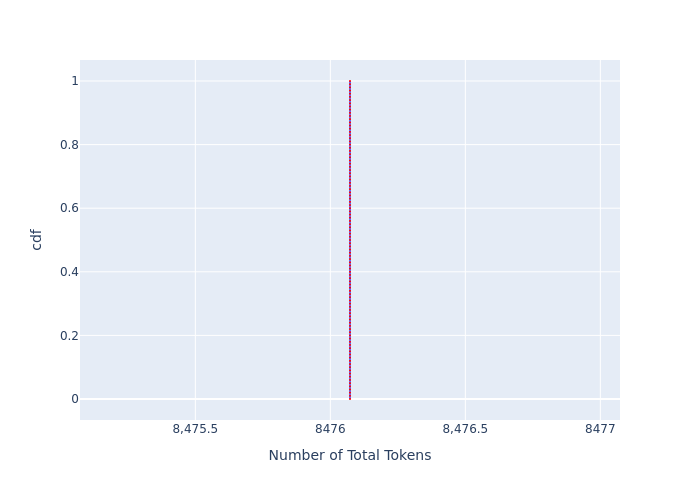

The data file committed next to this chart (first rows):
, cdf, Number of Total Tokens
0, 0.0, 8476
1, 0.01, 8476
2, 0.02, 8476
3, 0.03, 8476
4, 0.04, 8476
5, 0.05, 8476
6, 0.06, 8476
7, 0.07, 8476
8, 0.08, 8476
9, 0.09, 8476
10, 0.1, 8476
11, 0.11, 8476
12, 0.12, 8476
13, 0.13, 8476
14, 0.14, 8476
15, 0.15, 8476
16, 0.16, 8476
17, 0.17, 8476
18, 0.18, 8476
19, 0.19, 8476
20, 0.2, 8476
21, 0.21, 8476
22, 0.22, 8476
23, 0.23, 8476
24, 0.24, 8476
25, 0.25, 8476
26, 0.26, 8476
27, 0.27, 8476
28, 0.28, 8476
29, 0.29, 8476
30, 0.3, 8476
31, 0.31, 8476
32, 0.32, 8476
33, 0.33, 8476
34, 0.34, 8476
35, 0.35, 8476
36, 0.36, 8476
37, 0.37, 8476
38, 0.38, 8476
39, 0.39, 8476
40, 0.4, 8476
41, 0.41, 8476
42, 0.42, 8476
43, 0.43, 8476
44, 0.44, 8476
45, 0.45, 8476
46, 0.46, 8476
47, 0.47, 8476
48, 0.48, 8476
49, 0.49, 8476
50, 0.5, 8476
51, 0.51, 8476
52, 0.52, 8476
53, 0.53, 8476
54, 0.54, 8476
55, 0.55, 8476
56, 0.56, 8476
57, 0.57, 8476
58, 0.58, 8476
59, 0.59, 8476
... 41 more rows
